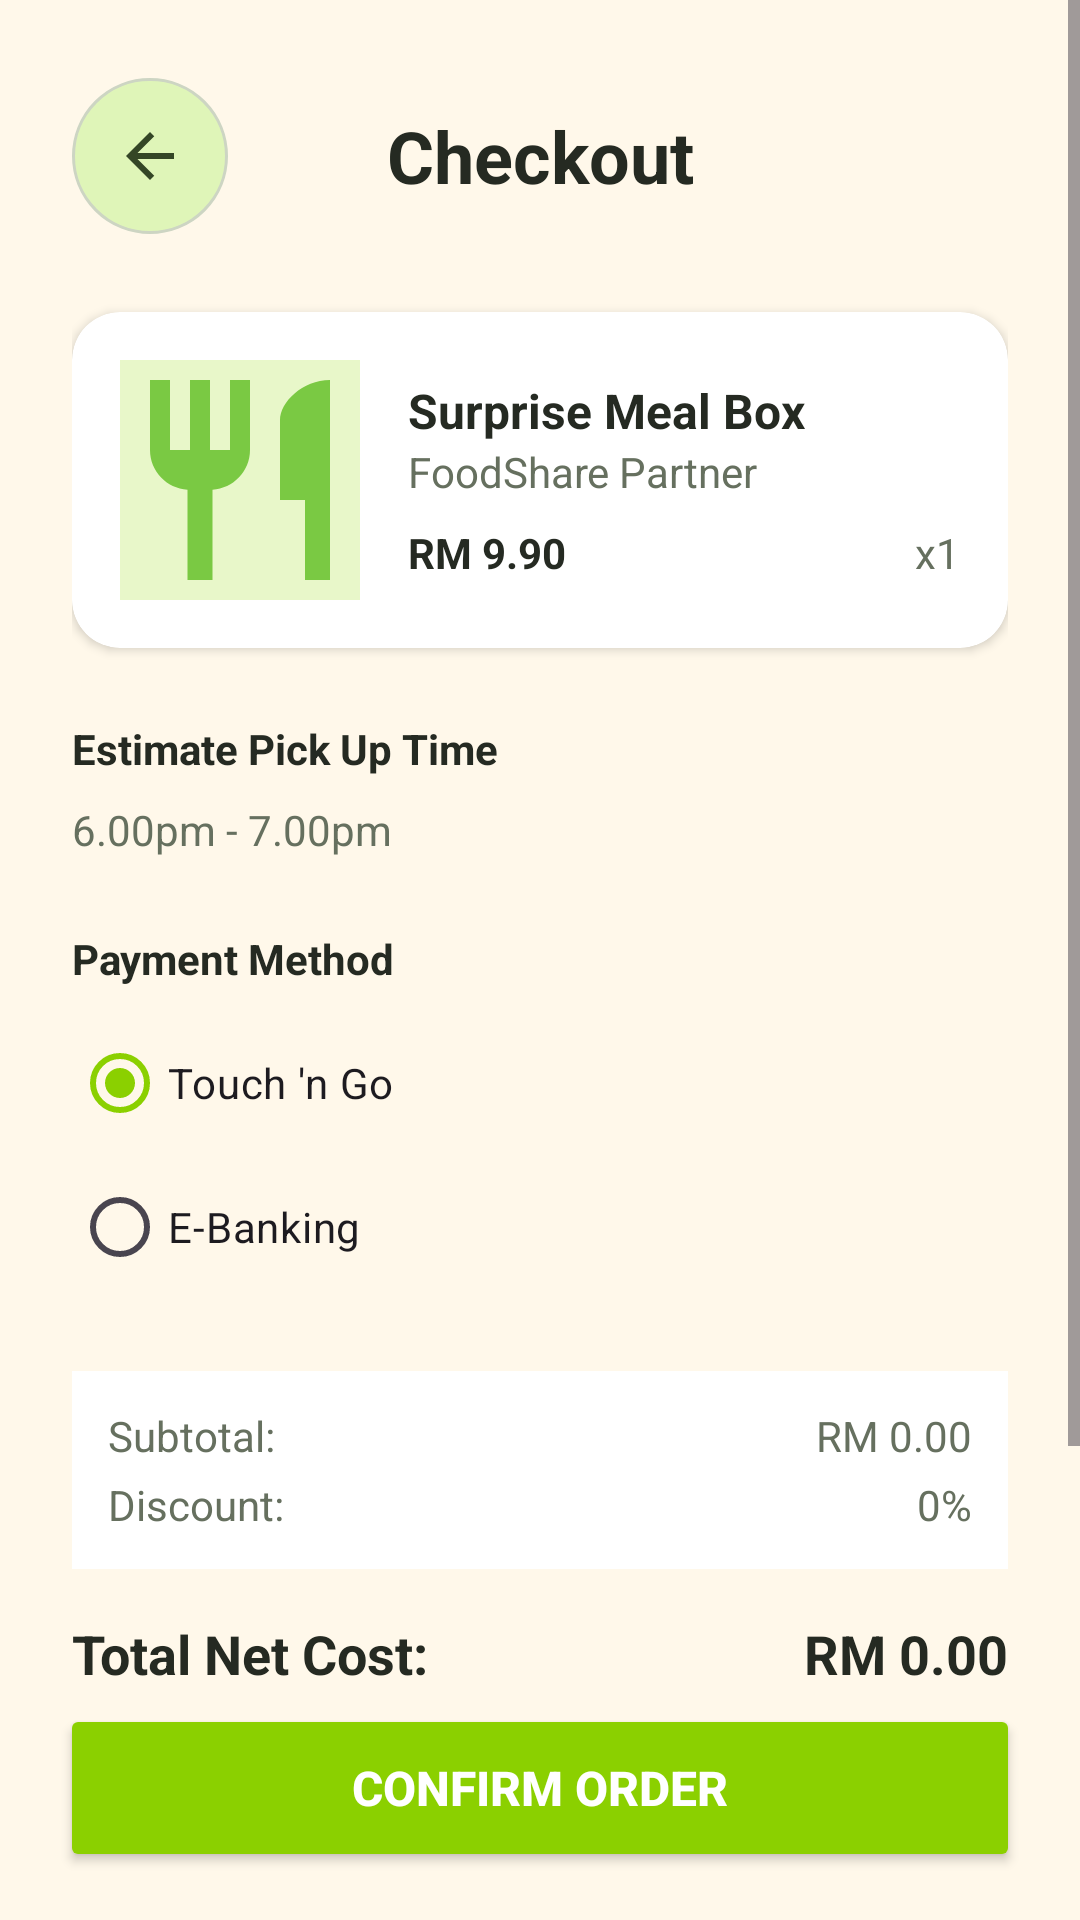

Produce the Android XML layout that renders to this screen, including the resource entries it uses.
<!-- AndroidManifest.xml: application theme Theme.FoodShare -->
<!-- res/layout/activity_checkout.xml -->
<?xml version="1.0" encoding="utf-8"?>
<FrameLayout xmlns:android="http://schemas.android.com/apk/res/android"
    xmlns:app="http://schemas.android.com/apk/res-auto"
    android:id="@+id/main"
    android:layout_width="match_parent"
    android:layout_height="match_parent"
    android:background="@color/consumer_milky">

    <ScrollView
        android:layout_width="match_parent"
        android:layout_height="match_parent"
        android:layout_marginBottom="78dp"
        android:fillViewport="true">

    <LinearLayout
        android:layout_width="match_parent"
        android:layout_height="wrap_content"
        android:orientation="vertical"
        android:paddingStart="24dp"
        android:paddingTop="24dp"
        android:paddingEnd="24dp"
        android:paddingBottom="92dp">

        
        <FrameLayout
            android:layout_width="match_parent"
            android:layout_height="56dp">

            <ImageButton
                android:id="@+id/btnBack"
                android:layout_width="52dp"
                android:layout_height="52dp"
                android:layout_gravity="start|center_vertical"
                android:background="@drawable/bg_back_button"
                android:contentDescription="@string/action_back"
                android:padding="14dp"
                android:scaleType="centerInside"
                android:src="@drawable/ic_back_dark" />

            <TextView
                android:layout_width="match_parent"
                android:layout_height="wrap_content"
                android:layout_gravity="center_vertical"
                android:gravity="center"
                android:text="Checkout"
                android:textColor="@color/foodshare_text"
                android:textSize="24sp"
                android:textStyle="bold" />
        </FrameLayout>

        
        <androidx.cardview.widget.CardView
            android:layout_width="match_parent"
            android:layout_height="wrap_content"
            android:layout_marginTop="24dp"
            app:cardCornerRadius="16dp"
            app:cardElevation="2dp">

            <LinearLayout
                android:layout_width="match_parent"
                android:layout_height="wrap_content"
                android:orientation="horizontal"
                android:padding="16dp"
                android:gravity="center_vertical">

                <ImageView
                    android:id="@+id/imageCheckoutItem"
                    android:layout_width="80dp"
                    android:layout_height="80dp"
                    android:scaleType="centerCrop"
                    android:src="@drawable/ic_food_placeholder" />

                <LinearLayout
                    android:layout_width="match_parent"
                    android:layout_height="wrap_content"
                    android:layout_marginStart="16dp"
                    android:orientation="vertical">

                    <TextView
                        android:id="@+id/tvItemName"
                        android:layout_width="match_parent"
                        android:layout_height="wrap_content"
                        android:text="Surprise Meal Box"
                        android:textColor="@color/foodshare_text"
                        android:textSize="16sp"
                        android:textStyle="bold" />

                    <TextView
                        android:id="@+id/tvVendorName"
                        android:layout_width="match_parent"
                        android:layout_height="wrap_content"
                        android:text="FoodShare Partner"
                        android:textColor="@color/foodshare_text_secondary"
                        android:textSize="14sp" />

                    <LinearLayout
                        android:layout_width="match_parent"
                        android:layout_height="wrap_content"
                        android:layout_marginTop="8dp"
                        android:orientation="horizontal">

                        <TextView
                            android:id="@+id/tvItemPrice"
                            android:layout_width="0dp"
                            android:layout_height="wrap_content"
                            android:layout_weight="1"
                            android:text="RM 9.90"
                            android:textColor="@color/foodshare_text"
                            android:textStyle="bold" />

                        <TextView
                            android:id="@+id/tvItemQuantity"
                            android:layout_width="wrap_content"
                            android:layout_height="wrap_content"
                            android:text="x1"
                            android:textColor="@color/foodshare_text_secondary" />
                    </LinearLayout>
                </LinearLayout>
            </LinearLayout>
        </androidx.cardview.widget.CardView>

        
        <TextView
            android:layout_width="wrap_content"
            android:layout_height="wrap_content"
            android:layout_marginTop="24dp"
            android:text="Estimate Pick Up Time"
            android:textColor="@color/foodshare_text"
            android:textStyle="bold" />

        <TextView
            android:id="@+id/tvPickUpTime"
            android:layout_width="match_parent"
            android:layout_height="wrap_content"
            android:layout_marginTop="8dp"
            android:text="6.00pm - 7.00pm"
            android:textColor="@color/foodshare_text_secondary" />

        
        <TextView
            android:layout_width="wrap_content"
            android:layout_height="wrap_content"
            android:layout_marginTop="24dp"
            android:text="Payment Method"
            android:textColor="@color/foodshare_text"
            android:textStyle="bold" />

        <RadioGroup
            android:id="@+id/rgPaymentMethod"
            android:layout_width="match_parent"
            android:layout_height="wrap_content"
            android:layout_marginTop="8dp">

            <RadioButton
                android:id="@+id/rbTng"
                android:layout_width="match_parent"
                android:layout_height="wrap_content"
                android:checked="true"
                android:text="Touch 'n Go" />

            <RadioButton
                android:id="@+id/rbEbanking"
                android:layout_width="match_parent"
                android:layout_height="wrap_content"
                android:text="E-Banking" />
        </RadioGroup>

        
        <LinearLayout
            android:layout_width="match_parent"
            android:layout_height="wrap_content"
            android:layout_marginTop="24dp"
            android:orientation="vertical"
            android:background="#FFFFFF"
            android:padding="12dp">

            <LinearLayout
                android:layout_width="match_parent"
                android:layout_height="wrap_content"
                android:orientation="horizontal">
                <TextView android:layout_width="0dp" android:layout_weight="1" android:layout_height="wrap_content" android:text="Subtotal:" android:textColor="@color/foodshare_text_secondary"/>
                <TextView android:id="@+id/tvSubtotal" android:layout_width="wrap_content" android:layout_height="wrap_content" android:text="RM 0.00" android:textColor="@color/foodshare_text_secondary"/>
            </LinearLayout>

            <LinearLayout
                android:layout_width="match_parent"
                android:layout_height="wrap_content"
                android:layout_marginTop="4dp"
                android:orientation="horizontal">
                <TextView android:layout_width="0dp" android:layout_weight="1" android:layout_height="wrap_content" android:text="Discount:" android:textColor="@color/foodshare_text_secondary"/>
                <TextView android:id="@+id/tvDiscount" android:layout_width="wrap_content" android:layout_height="wrap_content" android:text="0%" android:textColor="@color/foodshare_text_secondary"/>
            </LinearLayout>
        </LinearLayout>

        
        <LinearLayout
            android:layout_width="match_parent"
            android:layout_height="wrap_content"
            android:layout_marginTop="16dp"
            android:orientation="horizontal">

            <TextView
                android:layout_width="0dp"
                android:layout_height="wrap_content"
                android:layout_weight="1"
                android:text="Total Net Cost:"
                android:textColor="@color/foodshare_text"
                android:textSize="18sp"
                android:textStyle="bold" />

            <TextView
                android:id="@+id/tvFinalTotal"
                android:layout_width="wrap_content"
                android:layout_height="wrap_content"
                android:text="RM 0.00"
                android:textColor="@color/foodshare_text"
                android:textSize="18sp"
                android:textStyle="bold" />
        </LinearLayout>

    </LinearLayout>
    </ScrollView>

    <Button
        android:id="@+id/btnConfirmOrder"
        android:layout_width="match_parent"
        android:layout_height="56dp"
        android:layout_gravity="bottom"
        android:layout_marginStart="20dp"
        android:layout_marginEnd="20dp"
        android:layout_marginBottom="16dp"
        android:backgroundTint="@color/consumer_lime"
        android:text="Confirm Order"
        android:textColor="@color/foodshare_surface"
        android:textSize="16sp"
        android:textStyle="bold" />
</FrameLayout>
<!-- resources referenced by this layout -->
<resources>
  <color name="consumer_lime">#8BD000</color>
  <color name="consumer_milky">#FFF8EA</color>
  <color name="foodshare_surface">#FFFFFF</color>
  <color name="foodshare_text">#252A22</color>
  <color name="foodshare_text_secondary">#66705F</color>
  <!-- drawable bg_back_button (drawable) -->
  <?xml version="1.0" encoding="utf-8"?>
  <shape xmlns:android="http://schemas.android.com/apk/res/android" android:shape="oval">
      <solid android:color="@color/foodshare_light_green" />
      <stroke
          android:width="1dp"
          android:color="@color/foodshare_outline" />
  </shape>
  <!-- drawable ic_back_dark (drawable) -->
  <?xml version="1.0" encoding="utf-8"?>
  <vector xmlns:android="http://schemas.android.com/apk/res/android"
      android:width="24dp"
      android:height="24dp"
      android:viewportWidth="24"
      android:viewportHeight="24">
  
      <path
          android:fillColor="@color/foodshare_dark_green"
          android:pathData="M20,11H7.83l5.59,-5.59L12,4l-8,8 8,8 1.41,-1.41L7.83,13H20v-2z" />
  
  </vector>
  <!-- drawable ic_food_placeholder (drawable) -->
  <?xml version="1.0" encoding="utf-8"?>
  <vector xmlns:android="http://schemas.android.com/apk/res/android"
      android:width="96dp"
      android:height="96dp"
      android:viewportWidth="24"
      android:viewportHeight="24">
  
      <path
          android:fillColor="#E8F7C9"
          android:pathData="M0,0h24v24h-24z" />
  
      <path
          android:fillColor="#7AC943"
          android:pathData="M11,9H9V2H7v7H5V2H3v7c0,2.12 1.66,3.84 3.75,3.97V22h2.5v-9.03C11.34,12.84 13,11.12 13,9V2h-2v7zM16,6v8h2.5v8H21V2c-2.76,0 -5,2.24 -5,4z" />
  </vector>
  <style name="Theme.FoodShare" parent="Base.Theme.FoodShare" />
  <color name="foodshare_light_green">#DFF5B8</color>
  <color name="foodshare_outline">#CDD5C3</color>
  <color name="foodshare_dark_green">#344626</color>
  <style name="Base.Theme.FoodShare" parent="Theme.Material3.DayNight.NoActionBar">
          <item name="colorPrimary">@color/foodshare_green</item>
          <item name="colorOnPrimary">@color/white</item>
          <item name="colorSecondary">@color/foodshare_brown</item>
          <item name="colorOnSecondary">@color/white</item>
          <item name="colorSurface">@color/foodshare_surface</item>
          <item name="colorOnSurface">@color/foodshare_text</item>
          <item name="android:statusBarColor">@android:color/black</item>
          <item name="android:windowLightStatusBar">false</item>
          <item name="android:navigationBarColor">@color/foodshare_cream</item>
      </style>
  <color name="foodshare_green">#8BD000</color>
  <color name="white">#FFFFFF</color>
  <color name="foodshare_brown">#8B5E3C</color>
  <color name="foodshare_cream">#FFF8EA</color>
</resources>
